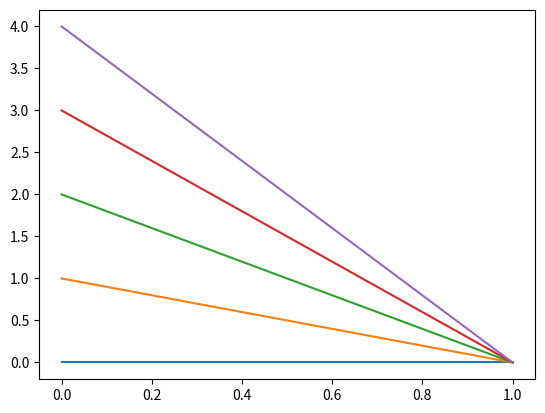

The matplotlib source for this figure:
import matplotlib.pyplot as plt
import numpy as np
import time

plt.figure()
for i in range(5):
    plt.plot([i*1, 0])
    plt.draw()
    time.sleep(1)
    
#plt.show()